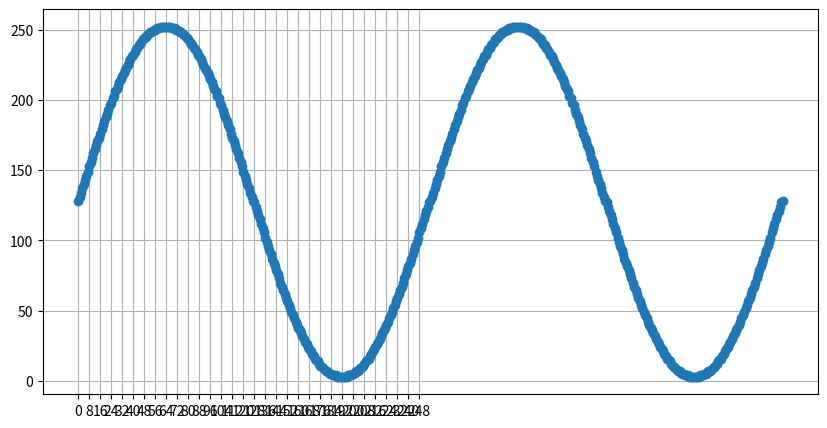

Source code (Python):
# This script generates a sine wave table for the FPGA
# The table is generated for one quarter of a sine wave
# Written by gfcwfzkm

import numpy as np
import matplotlib.pyplot as plt

TABLE_LEN = 256
VAL_MAX = 255
VAL_MIN = 0

# Generate the first quarter of a sine wave table
table = np.round((np.sin(np.linspace(0, np.pi*2, TABLE_LEN)) + 1) * 127.5)

QuarterTable = table[1:TABLE_LEN//4+1] - (int(np.pi) if TABLE_LEN > 128 else int(np.ceil(np.pi))) # Korrekturfaktoren, damit der Sinus hübscher ist :D

print("constant SINEWAVE_LUT : std_logic_array := (")
for i in range(TABLE_LEN//4):
	print(f'\t{i} => x"{int(QuarterTable[i]):02X}",')

print(");")

# Sinewave function test on the quartertable for two periods from here:

def sinewave(x):
	# Quartertable ist von 0 bis 31
	# x ist von 0 bis 127
	x = x % TABLE_LEN

	if x < TABLE_LEN//4:
		return (QuarterTable[x])
	elif x < TABLE_LEN//2:
		return (QuarterTable[TABLE_LEN//2 - 1 - x])
	elif x < (TABLE_LEN//2+TABLE_LEN//4):
		return VAL_MAX - (QuarterTable[x - TABLE_LEN//2])
	else:
		return VAL_MAX - (QuarterTable[TABLE_LEN-1 - x])

# Plot the sine wave
x = np.arange(TABLE_LEN*2+1)
y = [sinewave(i) for i in x]
z = table

plt.figure("Test", figsize=(10, 5))
plt.plot(x, y, '-o')
# plt.plot(x, z)
plt.xticks(np.arange(0, 256, 8))
plt.grid()
plt.show()
